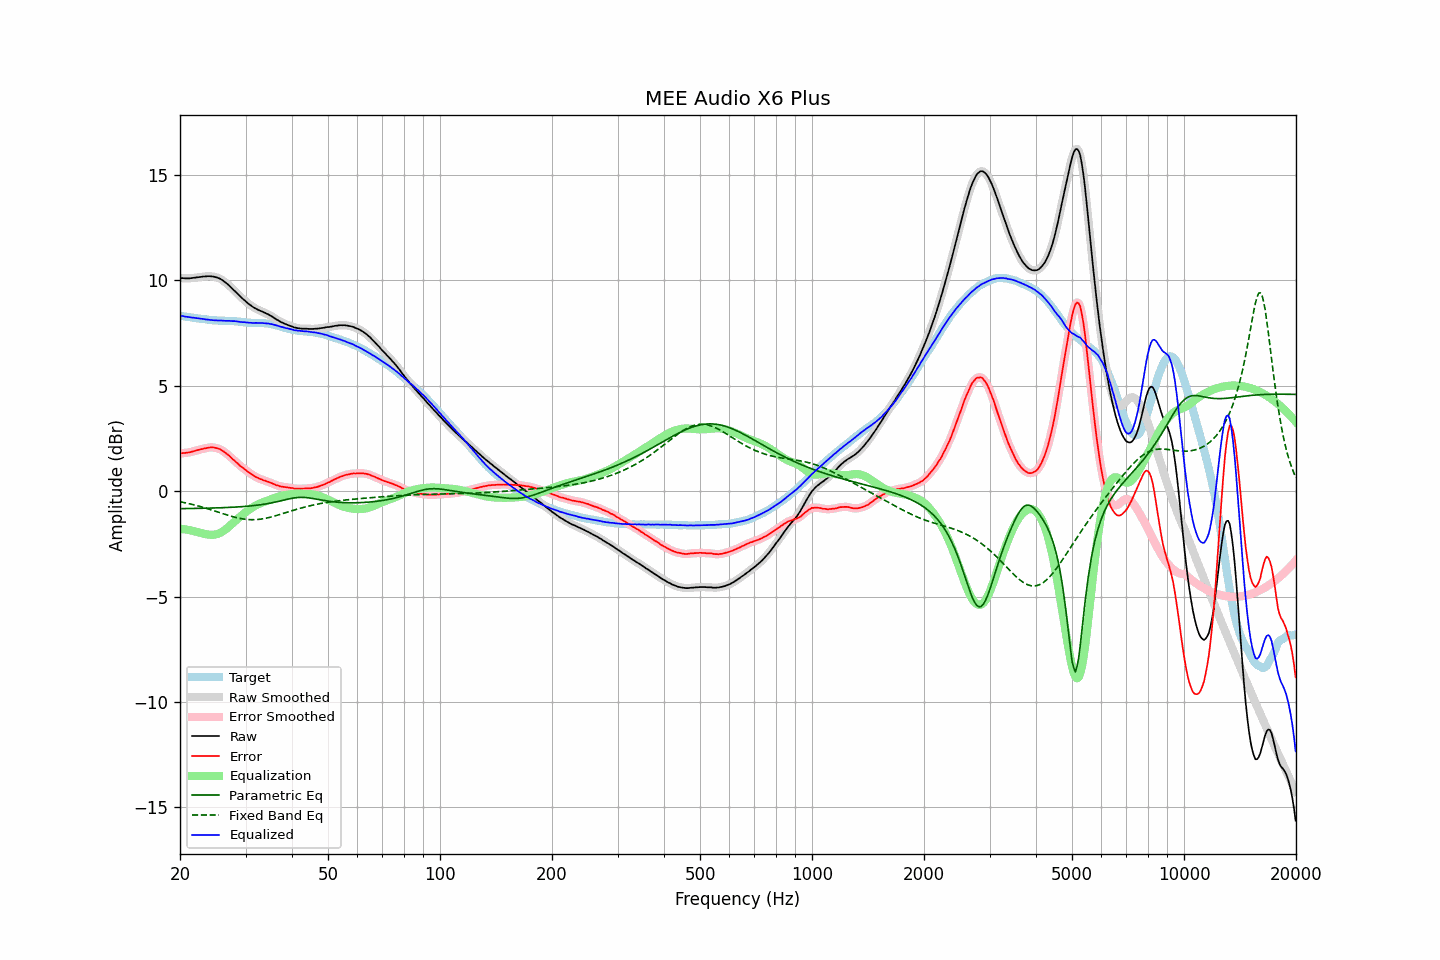

Source data for this figure (header and first rows):
frequency, raw, error, smoothed, error_smoothed, equalization, parametric_eq, fixed_band_eq, equalized_raw, equalized_smoothed, target
20.00, 10.11, 1.79, 10.11, 1.79, -1.79, -0.83, -0.50, 8.32, 8.32, 8.32
20.20, 10.11, 1.80, 10.11, 1.80, -1.79, -0.83, -0.52, 8.31, 8.31, 8.31
20.40, 10.11, 1.81, 10.10, 1.80, -1.80, -0.83, -0.53, 8.30, 8.30, 8.30
20.61, 10.10, 1.81, 10.10, 1.81, -1.81, -0.83, -0.55, 8.29, 8.29, 8.29
20.81, 10.10, 1.82, 10.10, 1.82, -1.82, -0.83, -0.56, 8.27, 8.27, 8.28
21.02, 10.10, 1.83, 10.10, 1.83, -1.84, -0.83, -0.58, 8.26, 8.26, 8.27
21.23, 10.10, 1.84, 10.10, 1.85, -1.85, -0.83, -0.60, 8.25, 8.25, 8.26
21.44, 10.11, 1.86, 10.11, 1.86, -1.87, -0.82, -0.62, 8.24, 8.24, 8.24
21.66, 10.12, 1.88, 10.12, 1.88, -1.88, -0.82, -0.64, 8.23, 8.23, 8.23
21.87, 10.13, 1.91, 10.13, 1.91, -1.90, -0.82, -0.66, 8.22, 8.22, 8.22
22.09, 10.14, 1.93, 10.14, 1.93, -1.92, -0.82, -0.68, 8.21, 8.21, 8.21
22.31, 10.15, 1.95, 10.15, 1.95, -1.95, -0.82, -0.70, 8.20, 8.20, 8.20
22.54, 10.16, 1.97, 10.16, 1.97, -1.97, -0.82, -0.72, 8.19, 8.19, 8.19
22.76, 10.17, 1.99, 10.17, 1.99, -1.99, -0.82, -0.74, 8.18, 8.18, 8.18
22.99, 10.18, 2.00, 10.18, 2.00, -2.01, -0.81, -0.76, 8.17, 8.17, 8.18
23.22, 10.19, 2.02, 10.19, 2.02, -2.03, -0.81, -0.78, 8.16, 8.16, 8.17
23.45, 10.19, 2.03, 10.19, 2.04, -2.04, -0.81, -0.81, 8.15, 8.15, 8.15
23.69, 10.20, 2.05, 10.20, 2.05, -2.05, -0.81, -0.83, 8.14, 8.14, 8.14
23.92, 10.20, 2.07, 10.20, 2.07, -2.06, -0.81, -0.85, 8.13, 8.13, 8.13
24.16, 10.20, 2.08, 10.20, 2.08, -2.07, -0.80, -0.88, 8.13, 8.13, 8.12
24.40, 10.19, 2.08, 10.19, 2.08, -2.07, -0.80, -0.90, 8.11, 8.12, 8.11
24.65, 10.18, 2.07, 10.18, 2.07, -2.07, -0.80, -0.93, 8.11, 8.11, 8.11
24.89, 10.16, 2.05, 10.16, 2.05, -2.06, -0.80, -0.95, 8.10, 8.10, 8.11
25.14, 10.14, 2.03, 10.14, 2.04, -2.04, -0.79, -0.98, 8.10, 8.10, 8.10
25.39, 10.11, 2.02, 10.11, 2.01, -2.01, -0.79, -1.00, 8.10, 8.10, 8.09
25.65, 10.08, 1.99, 10.07, 1.98, -1.98, -0.79, -1.03, 8.10, 8.10, 8.09
25.91, 10.03, 1.94, 10.03, 1.94, -1.94, -0.79, -1.05, 8.09, 8.09, 8.09
26.16, 9.98, 1.89, 9.98, 1.89, -1.89, -0.78, -1.08, 8.09, 8.09, 8.09
26.43, 9.92, 1.83, 9.92, 1.84, -1.84, -0.78, -1.10, 8.08, 8.08, 8.08
26.69, 9.86, 1.78, 9.86, 1.78, -1.78, -0.78, -1.13, 8.08, 8.08, 8.08
26.96, 9.80, 1.72, 9.80, 1.72, -1.71, -0.77, -1.15, 8.08, 8.08, 8.08
27.23, 9.73, 1.65, 9.73, 1.65, -1.65, -0.77, -1.17, 8.08, 8.08, 8.08
27.50, 9.65, 1.57, 9.65, 1.58, -1.58, -0.77, -1.19, 8.07, 8.07, 8.08
27.77, 9.58, 1.50, 9.58, 1.51, -1.51, -0.76, -1.22, 8.07, 8.07, 8.07
28.05, 9.51, 1.45, 9.50, 1.44, -1.44, -0.76, -1.24, 8.07, 8.06, 8.06
28.33, 9.43, 1.37, 9.43, 1.37, -1.37, -0.75, -1.25, 8.06, 8.06, 8.06
28.62, 9.35, 1.30, 9.35, 1.30, -1.30, -0.75, -1.27, 8.05, 8.05, 8.05
28.90, 9.27, 1.23, 9.27, 1.23, -1.24, -0.74, -1.29, 8.03, 8.03, 8.04
29.19, 9.20, 1.17, 9.20, 1.17, -1.17, -0.74, -1.30, 8.02, 8.02, 8.03
29.48, 9.13, 1.11, 9.13, 1.11, -1.11, -0.73, -1.32, 8.02, 8.02, 8.02
29.78, 9.07, 1.06, 9.06, 1.05, -1.05, -0.73, -1.33, 8.02, 8.01, 8.01
30.08, 9.00, 1.00, 9.00, 0.99, -0.99, -0.72, -1.34, 8.01, 8.01, 8.00
30.38, 8.93, 0.93, 8.93, 0.94, -0.93, -0.71, -1.35, 8.00, 8.00, 8.00
30.68, 8.87, 0.87, 8.87, 0.88, -0.88, -0.71, -1.35, 7.99, 7.99, 7.99
30.99, 8.82, 0.83, 8.81, 0.82, -0.83, -0.70, -1.35, 7.99, 7.99, 7.99
31.30, 8.76, 0.77, 8.76, 0.77, -0.78, -0.69, -1.35, 7.98, 7.98, 7.99
31.61, 8.71, 0.73, 8.71, 0.73, -0.73, -0.68, -1.35, 7.98, 7.98, 7.98
31.93, 8.67, 0.68, 8.67, 0.68, -0.68, -0.68, -1.35, 7.98, 7.98, 7.99
32.24, 8.63, 0.64, 8.63, 0.64, -0.65, -0.67, -1.35, 7.98, 7.98, 7.98
32.57, 8.59, 0.61, 8.59, 0.61, -0.61, -0.66, -1.34, 7.98, 7.98, 7.98
32.89, 8.56, 0.57, 8.56, 0.57, -0.58, -0.65, -1.33, 7.98, 7.98, 7.98
33.22, 8.53, 0.55, 8.52, 0.55, -0.55, -0.64, -1.32, 7.98, 7.98, 7.98
33.55, 8.49, 0.51, 8.49, 0.52, -0.52, -0.62, -1.31, 7.97, 7.97, 7.97
33.89, 8.46, 0.50, 8.46, 0.49, -0.49, -0.61, -1.29, 7.97, 7.97, 7.96
34.23, 8.42, 0.46, 8.42, 0.46, -0.46, -0.60, -1.28, 7.96, 7.96, 7.95
34.57, 8.39, 0.44, 8.38, 0.44, -0.43, -0.59, -1.26, 7.95, 7.95, 7.95
34.92, 8.34, 0.40, 8.34, 0.41, -0.40, -0.57, -1.24, 7.93, 7.94, 7.93
35.27, 8.30, 0.38, 8.30, 0.38, -0.37, -0.56, -1.22, 7.92, 7.92, 7.92
35.62, 8.25, 0.35, 8.25, 0.34, -0.34, -0.54, -1.20, 7.90, 7.90, 7.90
35.97, 8.20, 0.31, 8.20, 0.31, -0.31, -0.52, -1.18, 7.88, 7.88, 7.89
... 635 more rows
